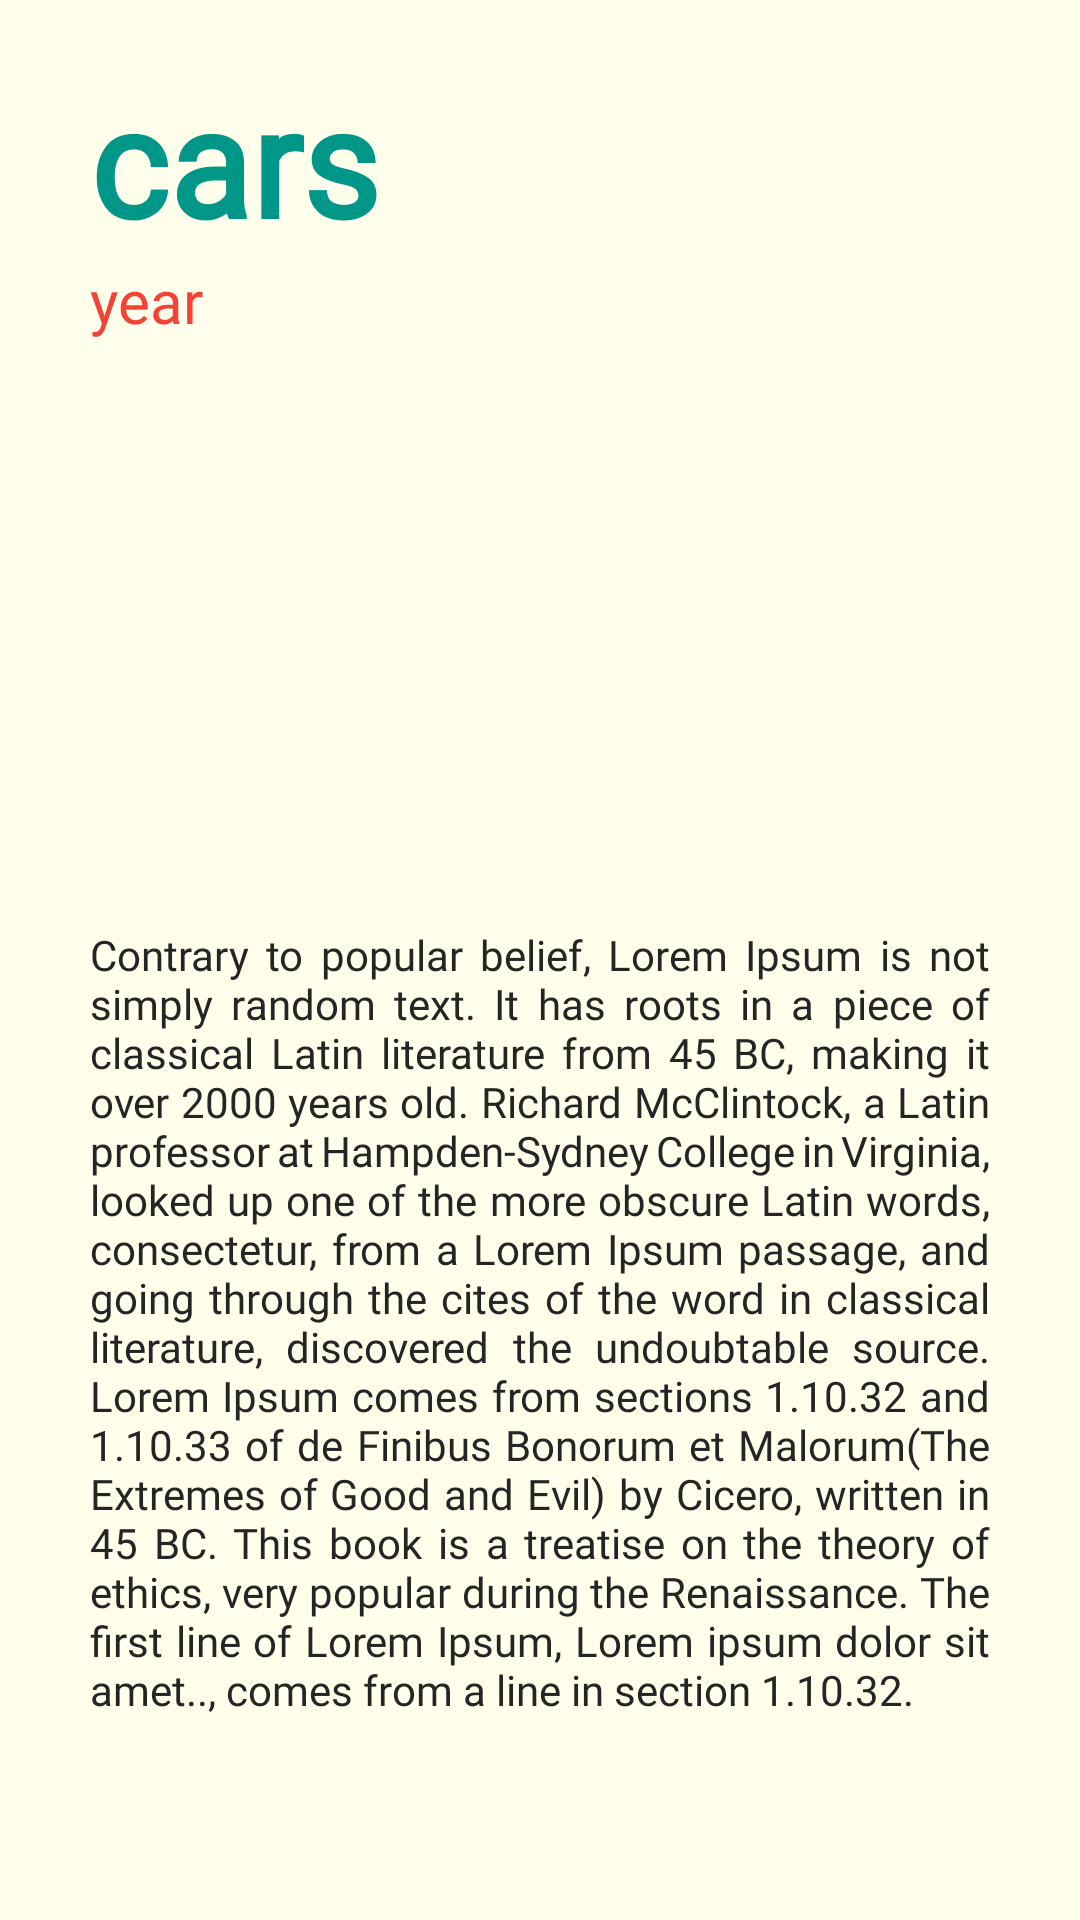

Reconstruct the res/layout file that produces this screen, plus the resources it refers to.
<!-- AndroidManifest.xml: application theme Theme.90sLeMansWinner -->
<!-- res/layout/activity_cars_page.xml -->
<?xml version="1.0" encoding="utf-8"?>
<androidx.constraintlayout.widget.ConstraintLayout xmlns:android="http://schemas.android.com/apk/res/android"
    xmlns:app="http://schemas.android.com/apk/res-auto"
    xmlns:tools="http://schemas.android.com/tools"
    android:layout_width="match_parent"
    android:layout_height="match_parent"
    android:background="@color/cream"
    tools:context=".CarsPage">



    <ScrollView
        android:layout_width="match_parent"
        android:layout_height="match_parent"
        android:layout_marginStart="20dp"
        android:layout_marginTop="20dp"
        android:layout_marginEnd="20dp"
        android:layout_marginBottom="30dp">

        <LinearLayout
            android:layout_width="match_parent"
            android:layout_height="wrap_content"
            android:layout_marginStart="10dp"
            android:layout_marginEnd="10dp"
            android:orientation="vertical">
            <TextView
                android:id="@+id/cars"
                android:layout_width="match_parent"
                android:layout_height="wrap_content"
                android:text="cars"
                android:fontFamily="@font/alfa_slab_one"
                android:textColor="#009688"
                android:textSize="50sp"
                android:textStyle="bold" />
            <TextView
                android:id="@+id/year"
                android:layout_width="match_parent"
                android:layout_height="match_parent"
                android:textAlignment="textStart"
                android:textSize="20sp"
                android:layout_marginBottom="5dp"
                android:fontFamily="@font/alfa_slab_one"
                android:text="year"
                android:textColor="#F44336" />
            <ImageView
                android:layout_width="match_parent"
                android:scaleType="centerCrop"
                android:layout_height="170dp"
                android:id="@+id/imgview"
                android:background="@drawable/ic_launcher_background"/>


            <TextView
                android:id="@+id/detail"
                android:layout_width="match_parent"
                android:layout_height="match_parent"
                android:layout_gravity="center_vertical|end"
                android:layout_marginTop="20dp"
                android:fontFamily="@font/volkhov"
                android:justificationMode="inter_word"
                android:text="@string/isi_dummy"
                android:textColor="#252525" />


        </LinearLayout>
    </ScrollView>
</androidx.constraintlayout.widget.ConstraintLayout>
<!-- resources referenced by this layout -->
<resources>
  <color name="cream">#FFFFEB</color>
  <string name="isi_dummy">Contrary to popular belief, Lorem Ipsum is not simply random text. It has roots in a piece of classical Latin literature from 45 BC, making it over 2000 years old. Richard McClintock, a Latin professor at Hampden-Sydney College in Virginia, looked up one of the more obscure Latin words, consectetur, from a Lorem Ipsum passage, and going through the cites of the word in classical literature, discovered the undoubtable source. Lorem Ipsum comes from sections 1.10.32 and 1.10.33 of "de Finibus Bonorum et Malorum" (The Extremes of Good and Evil) by Cicero, written in 45 BC. This book is a treatise on the theory of ethics, very popular during the Renaissance. The first line of Lorem Ipsum, "Lorem ipsum dolor sit amet..", comes from a line in section 1.10.32.</string>
  <style name="Theme.90sLeMansWinner" parent="Base.Theme.90sLeMansWinner" />
  <style name="Base.Theme.90sLeMansWinner" parent="Theme.Material3.DayNight.NoActionBar">
          
          
      </style>
</resources>
